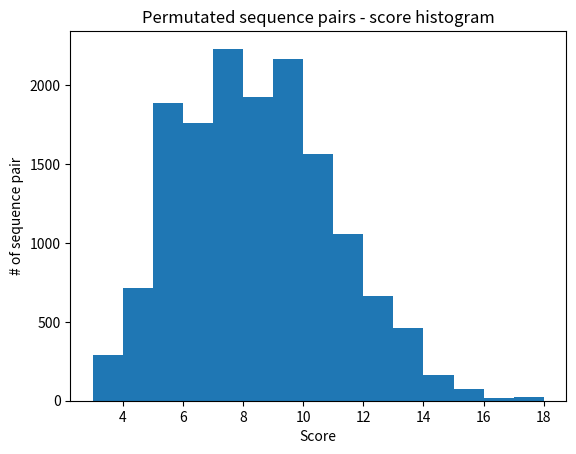

Write the Python code that produced this figure.
import numpy as np
import matplotlib.pyplot as plt
import random
import copy


def seqAlignment(A, B):
    


 # This function gets two input arguments - the input is two strings

    len_A = len(A) # Find length of A
    len_B = len(B) # Find length of B
    fMatrix = np.zeros([len(A)+1, len(B)+1]) # Create F matrix
    traceBack = np.chararray([len(A), len(B)],unicode=True)
    indexMatrix = np.zeros([len(A), len(B)])
    structureMatrix = np.chararray([len(A)+2, len(B)+2],unicode=True,itemsize=2)
    newA = ''
    newB = ''
    d = 2 # Gap penalty



    ### Create structure matrix ###

    structureMatrix[:][:] = ''
    structureMatrix[1][0] = '-'
    structureMatrix[0][1] = '-'

    # Add A string
    for i in range(2,len_A+2):
        structureMatrix[i][0] = A[i-2]
    
    # Add string B
    for i in range(2,len_B+2):
        structureMatrix[0][i] = B[i-2]



    ### Create F matrix ###

    # Create gap penalty score for first row
    for i in range(0, len_A+1):
        fMatrix[i][0] = -i*d

    # Create gap penalty score for first col
    for i in range(0, len_B+1):
        fMatrix[0][i] = -i*d

    # Find scores for each match
    for i in range(1,len_A+1):
        for j in range(1,len_B+1):

            # score for match or mismatch
            if A[i-1] == B[j-1]:
                score = 2
            else:
                score = -1

            # find score for [i-1][j-1], [i][j-1] and [i-1][j]
            scoreVec = np.array([fMatrix[i-1][j-1]+score, fMatrix[i][j-1]-d, fMatrix[i-1][j]-d])
            # Assign best score to fMatrix
            fMatrix[i][j] = max(scoreVec)
            # Assign indices in list for traceBackk
            indexMatrix[i-1][j-1] = np.argmax(scoreVec)
    


    ### Create Trace back matrix ###

    i = len(A)-1
    j = len(B)-1
    stop = 0
    while stop == 0:

        if i >= 0 and j >= 0:

            if indexMatrix[i][j] == 0:
                traceBack[i][j]= 'D'
                newA = newA + A[i]
                newB = newB + B[j]
                i -= 1
                j -= 1
            elif indexMatrix[i][j] == 1:
                traceBack[i][j] = 'L'
                newA = newA + '-'
                newB = newB + B[j]
                j -= 1
            else:
                traceBack[i][j] = 'U'
                newA = newA + A[i]
                newB = newB + '-'
                i -= 1

        else:

            stop = 1


        


    newA = newA[::-1]
    newB = newB[::-1]


    ### Create output variables ###

    # find best score
    alignmentScore = fMatrix[len(A)][len(B)]

    # Create fMatrix 
    fMatrixOutput = copy.deepcopy(structureMatrix)
    fMatrixOutput[1:,1:] = copy.deepcopy(fMatrix[:][:])
    # Create traceBack output
    traceBackOutput = copy.deepcopy(structureMatrix)
    traceBackOutput[2:,2:] = copy.deepcopy(traceBack[:][:])

    # return all variables 
    return[fMatrixOutput, traceBackOutput, newA, newB, alignmentScore]


A = 'AGGCT'
B = 'AGCCAT'          
[fMatrix, traceBack, newA, newB, alignmentScore] = seqAlignment(A, B)
print(fMatrix, traceBack, newA, newB, alignmentScore)

A = 'GAATTCAGTTA'
B = 'GGATCGTTA'          
[fMatrix, traceBack, newA, newB, alignmentScore] = seqAlignment(A, B)
print(fMatrix, traceBack, newA, newB, alignmentScore)



### Find p value ###
Nucleotides = ['A', 'T', 'C', 'G']
scoreVec = np.zeros([15000])
iterNum = 15000
strings = [A, B]

# create mutated sequences and calculate their score
for iteration in range(0,iterNum):
    # create variable for new sequences
    mutatedStrings = [ [] for x in range(0,len(strings)) ]
    # Define counter 
    counter = 0

    for string in strings:
        
        # Define randomly an index for the mutation
        randomIndex = random.randint(0,len(string)-1)
        # Define randomly type of mutation
        randonMutation = random.randint(0,2)
        # Define randomly type of nucleotide
        nucNum = random.randint(0,3)
        
        # For mutation in first nucleotide
        if randomIndex == 0: 

            if randonMutation == 0: # deletion mutation
                currentString = copy.deepcopy(string[randomIndex+1:])
            elif randonMutation == 1: # Addition mutation
                currentString = copy.deepcopy(Nucleotides[nucNum] + string[randomIndex:])
            else: # Replace mutation
                currentString = copy.deepcopy(Nucleotides[nucNum] + string[randomIndex+1:])

        # For mutation in last nucleotide
        elif randomIndex == len(string): 

            if randonMutation == 0: # deletion mutation
                currentString = copy.deepcopy(string[:randomIndex])
            elif randonMutation == 1: # Addition mutation
                currentString = copy.deepcopy(string[:] + Nucleotides[nucNum])
            else: # Replace mutation
                currentString = copy.deepcopy(string[:randomIndex] + Nucleotides[nucNum])

        # For mutation in nucleotide in the middle
        else: 

            if randonMutation == 0: # deletion mutation
                currentString = copy.deepcopy(string[:randomIndex] + string[randomIndex+1:])
            elif randonMutation == 1: # Addition mutation
                currentString = copy.deepcopy(string[:randomIndex] + Nucleotides[nucNum] + string[randomIndex:])
            else: # Replace mutation
                currentString = copy.deepcopy(string[:randomIndex] + Nucleotides[nucNum] + string[randomIndex+1:])

        # Assign new mutated string to variable
        mutatedStrings[counter] = currentString
        # Update counter
        counter += 1

    # Run mutated sequences in seqAlignment function to calculate score
    funcOutput = seqAlignment(mutatedStrings[0], mutatedStrings[1])
    # Assign new score to score vector
    scoreVec[iteration] = funcOutput[4]

# Calculate and print p value
pValue = sum(scoreVec > alignmentScore)/iterNum
print(pValue)



# Plot the score of the mutated sequence in a histogram

n_bins = 15
x = scoreVec
      
plt.hist(x, n_bins)
plt.xlabel('Score')
plt.ylabel('# of sequence pair')
plt.title('Permutated sequence pairs - score histogram')


            

            
            
            



